Run: headless pygame with SDL's dummy video driver; simulated clock (each Clock.tick advances the game by its frame time, no real sleeping); random seed 0; keys injected as events and as key.get_pressed() state; mouse plan: one left click at the window centre at the start of phase 2, then a move to the lower-right quarter at the start of phase 3.
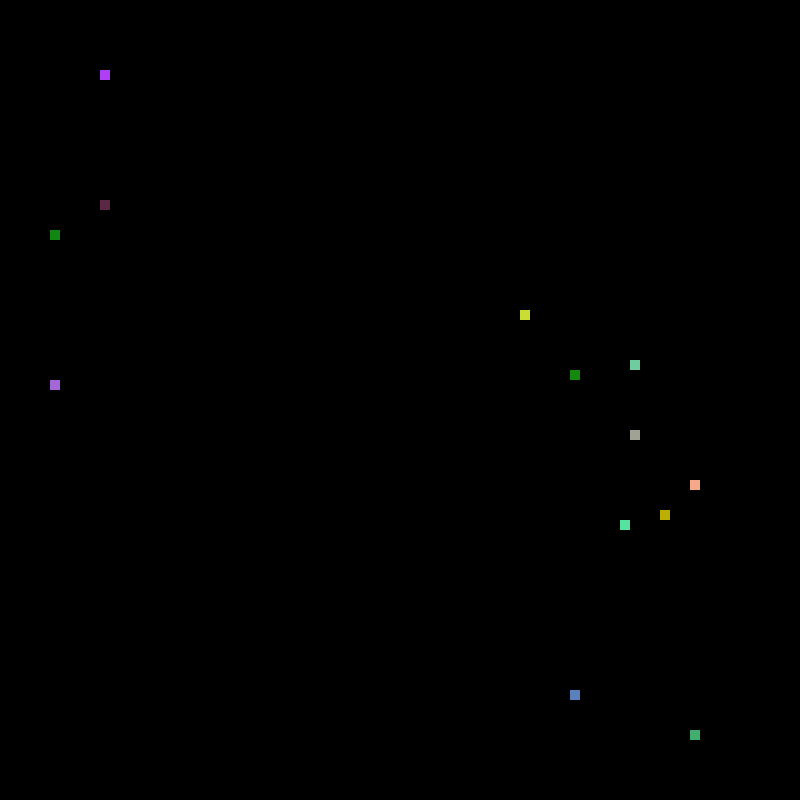
Frame 1 of 4 · flips 1–60 · no input
Frame 2 of 4 · flips 61–180 · clicked the window centre · tapped SPACE, RETURN · held RIGHT (→), D · screen unchanged from frame 1, image omitted
Frame 3 of 4 · flips 181–300 · moved the mouse to the lower-right quarter · held DOWN (↓), S · screen unchanged from frame 2, image omitted
Frame 4 of 4 · flips 301–420 · held LEFT (←), A, UP (↑), W · screen unchanged from frame 3, image omitted

The pygame program that drew these frames:

import math
import pygame
import random

# Colors
BLACK = (0, 0, 0)
WHITE = (255, 255, 255)
GRAY  = (205, 205, 205)

# System
pygame.init()
act_size = (80, 80)
disp_size = (800, 800)
screen = pygame.display.set_mode(disp_size)
sep_screen = pygame.Surface(act_size)
pygame.display.set_caption("Smudge")
clock = pygame.time.Clock()
done = False
start = False

# Consts
growth_chance = 25
growth_chance_cap = 100
emerge_chance = 998
emerge_chance_cap = 1000
list_cap = 3000
color_change = 20
del_col_cap = 10
del_num_cap = 5
color_inertia_chance = 4
move_inertia_chance = 2

# Init
time_pass = 0
mouse_pressed = False
pxAr = pygame.PixelArray(sep_screen)
px_list = []
color_inertia = []
move_inertia = []
del_inertia = []

def color_drift(present_col, current_col):
    if present_col != BLACK and present_col != current_col:
        # Blend colors if collision
        for i in range(0, 3):
            col = present_col[i] - current_col[i]
            if col > 0:
                current_col[i] += random.randint(0, col)
            else:
                current_col[i] += random.randint(col, 0)
    else:
        # For each color (r, g, b)
        for i in range(0, 3):
            # Ensures color can be randomized
            if current_col[i] > 255 - color_change:
                current_col[i] = 255 - color_change
            if current_col[i] < color_change:
                current_col[i] = color_change

            pos_col_change = 0
            neg_col_change = 0

            color_dir = random.randint(-1, 1 + color_inertia_chance)
            if color_dir >= 2:
                color_dir = color_inertia[index][i]
                
            if color_dir == 0:
                pos_col_change = color_change
                neg_col_change = -color_change
                color_inertia[index][i] = 0
            elif color_dir == 1:
                pos_col_change = color_change
                color_inertia[index][i] = 1
            elif color_dir == -1:
                neg_col_change = -color_change
                color_inertia[index][i] = -1

            # Change color
            current_col[i] += random.randint(neg_col_change, pos_col_change)

    return(current_col)

def rm(removed):
    if not removed:
        px_list_cp.remove(current_pos)
        del color_inertia[index]
        del move_inertia[index]
        del del_inertia[index]
        return True
    return removed

def set_new_px(n, removed):
    new_pos = set_new_pos(n)

    current_col = sep_screen.get_at(current_pos)
    present_col = sep_screen.get_at(new_pos)

    pxAr[new_pos[0], new_pos[1]] = color_drift(present_col, current_col)

    # Check for magnitude of color change
    a = present_col[0] - current_col[0]
    b = present_col[1] - current_col[1]
    c = present_col[2] - current_col[2]
    mag_chg = math.sqrt(a * a + b * b + c * c)

    if mag_chg > del_col_cap:
        del_inertia[index] = 0

    px_list_cp.append(new_pos)
    color_inertia.append(color_inertia[index])
    move_inertia.append(move_inertia[index])
    del_inertia.append(del_inertia[index] + 1)

    removed = rm(removed)

    # Set removed flag
    return removed

def set_new_pos(n):
    if n == 0:
        return [current_pos[0] + 1, current_pos[1]]
    elif n == 1:
        return [current_pos[0] - 1, current_pos[1]]
    elif n == 2:
        return [current_pos[0], current_pos[1] + 1]
    elif n == 3:
        return [current_pos[0], current_pos[1] - 1]

def add_new_px(x, y):
    pxAr[x, y] = (random.randint(0, 255), random.randint(0, 255), random.randint(0, 255))
    px_list.append([x, y])
    color_inertia.append([0, 0, 0])
    move_inertia.append(random.randint(0, 3))
    del_inertia.append(0)

# Init random pixels
for y in range(0, act_size[1]):
    for x in range(0, act_size[0]):
        if random.randint(0, emerge_chance_cap) > emerge_chance:
            add_new_px(x, y)

while not done:
    for event in pygame.event.get():
        if event.type == pygame.QUIT:
            done = True
        elif event.type == pygame.MOUSEBUTTONDOWN:
            mouse_pressed = True
        elif event.type == pygame.MOUSEBUTTONUP:
            mouse_pressed = False

    pressed = pygame.key.get_pressed()
    time_pass += 1

    if pressed[pygame.K_SPACE] and time_pass > 20:
        start = not start
        time_pass = 0

    # Add new px
    if mouse_pressed and time_pass > 10 and not start:
        mouse_pos = pygame.mouse.get_pos()
        add_new_px(int(mouse_pos[0] / disp_size[0] * act_size[0]), int(mouse_pos[1] / disp_size[1] * act_size[1]))
        time_pass = 0



    if start:
        # For keeping track of changes
        px_list_cp = px_list[:]
        removed = False

        for index, current_pos in enumerate(px_list):
            # Pixel decides to move
            growth_flag = random.randint(0, growth_chance_cap) > growth_chance

            if growth_flag:

                # Pixel chooses random direction to move
                # Higher likelihood to move in same direction
                direction = random.randint(0, 3 + move_inertia_chance)
                if direction >= 4:
                    direction = move_inertia[index]

                # Set move_inertia
                move_inertia[index] = direction

                # Pixel must be able to move in the direction
                dir_flags = [current_pos[0] <= act_size[0] - 2,
                            current_pos[0] >= 1,
                            current_pos[1] <= act_size[1] - 2,
                            current_pos[1] >= 1]


                for i in range(0, 4):
                    if dir_flags[i] and direction == i:
                        removed = set_new_px(i, removed)

                # If no movement, remove
                removed = rm(removed)

                # If del_inertia exceeds del_num_cap, delete
                if del_inertia[index] > del_num_cap:
                    removed = rm(removed)

        px_list = px_list_cp[:]

    # Shuffle all paralell lists simultaneously and delete the same elements
    if len(px_list) > list_cap:
        shuffler = list(zip(px_list, color_inertia, move_inertia, del_inertia))
        random.shuffle(shuffler)
        px_list, color_inertia, move_inertia, del_inertia = zip(*shuffler)

        px_list = list(px_list)
        color_inertia = list(color_inertia)
        move_inertia = list(move_inertia)
        del_inertia = list(del_inertia)

        del color_inertia[1:len(px_list) - list_cap]
        del move_inertia[1:len(px_list) - list_cap]
        del del_inertia[1:len(px_list) - list_cap]
        del px_list[1:len(px_list) - list_cap]

    # To scale image up
    screen.blit(pygame.transform.scale(sep_screen, disp_size), (0, 0))

    pygame.display.flip()

    # just run as fast as possible
    # clock.tick(60)

# Clean up ar
del pxAr
pygame.quit()
